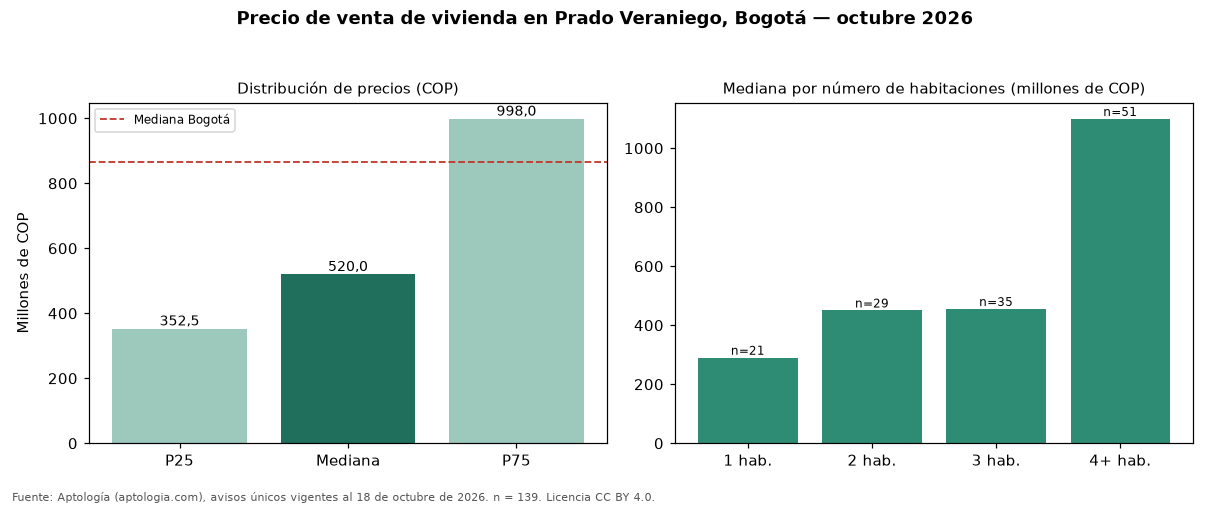

The file beside this chart, header and first rows:
seccion, metrica, valor_cop, n
precio, p25, 352500000, 139
precio, mediana, 520000000, 139
precio, p75, 998000000, 139
cop_por_m2, p25, 4904239, 139
cop_por_m2, mediana, 6215909, 139
cop_por_m2, p75, 8240528, 139
area, area_mediana_m2, 78.0, 139
habitaciones, 1, 290000000, 21
habitaciones, 2, 450000000, 29
habitaciones, 3, 455000000, 35
habitaciones, 4+, 1099000000, 51
administracion, mediana, 307000, 69
estrato, moda, 3, 
parqueadero, porcentaje_con_parqueadero, 66.2, 139
ciudad, mediana_ciudad, 865000000, 54235
ciudad, mediana_cop_por_m2_ciudad, 6557377, 54235
